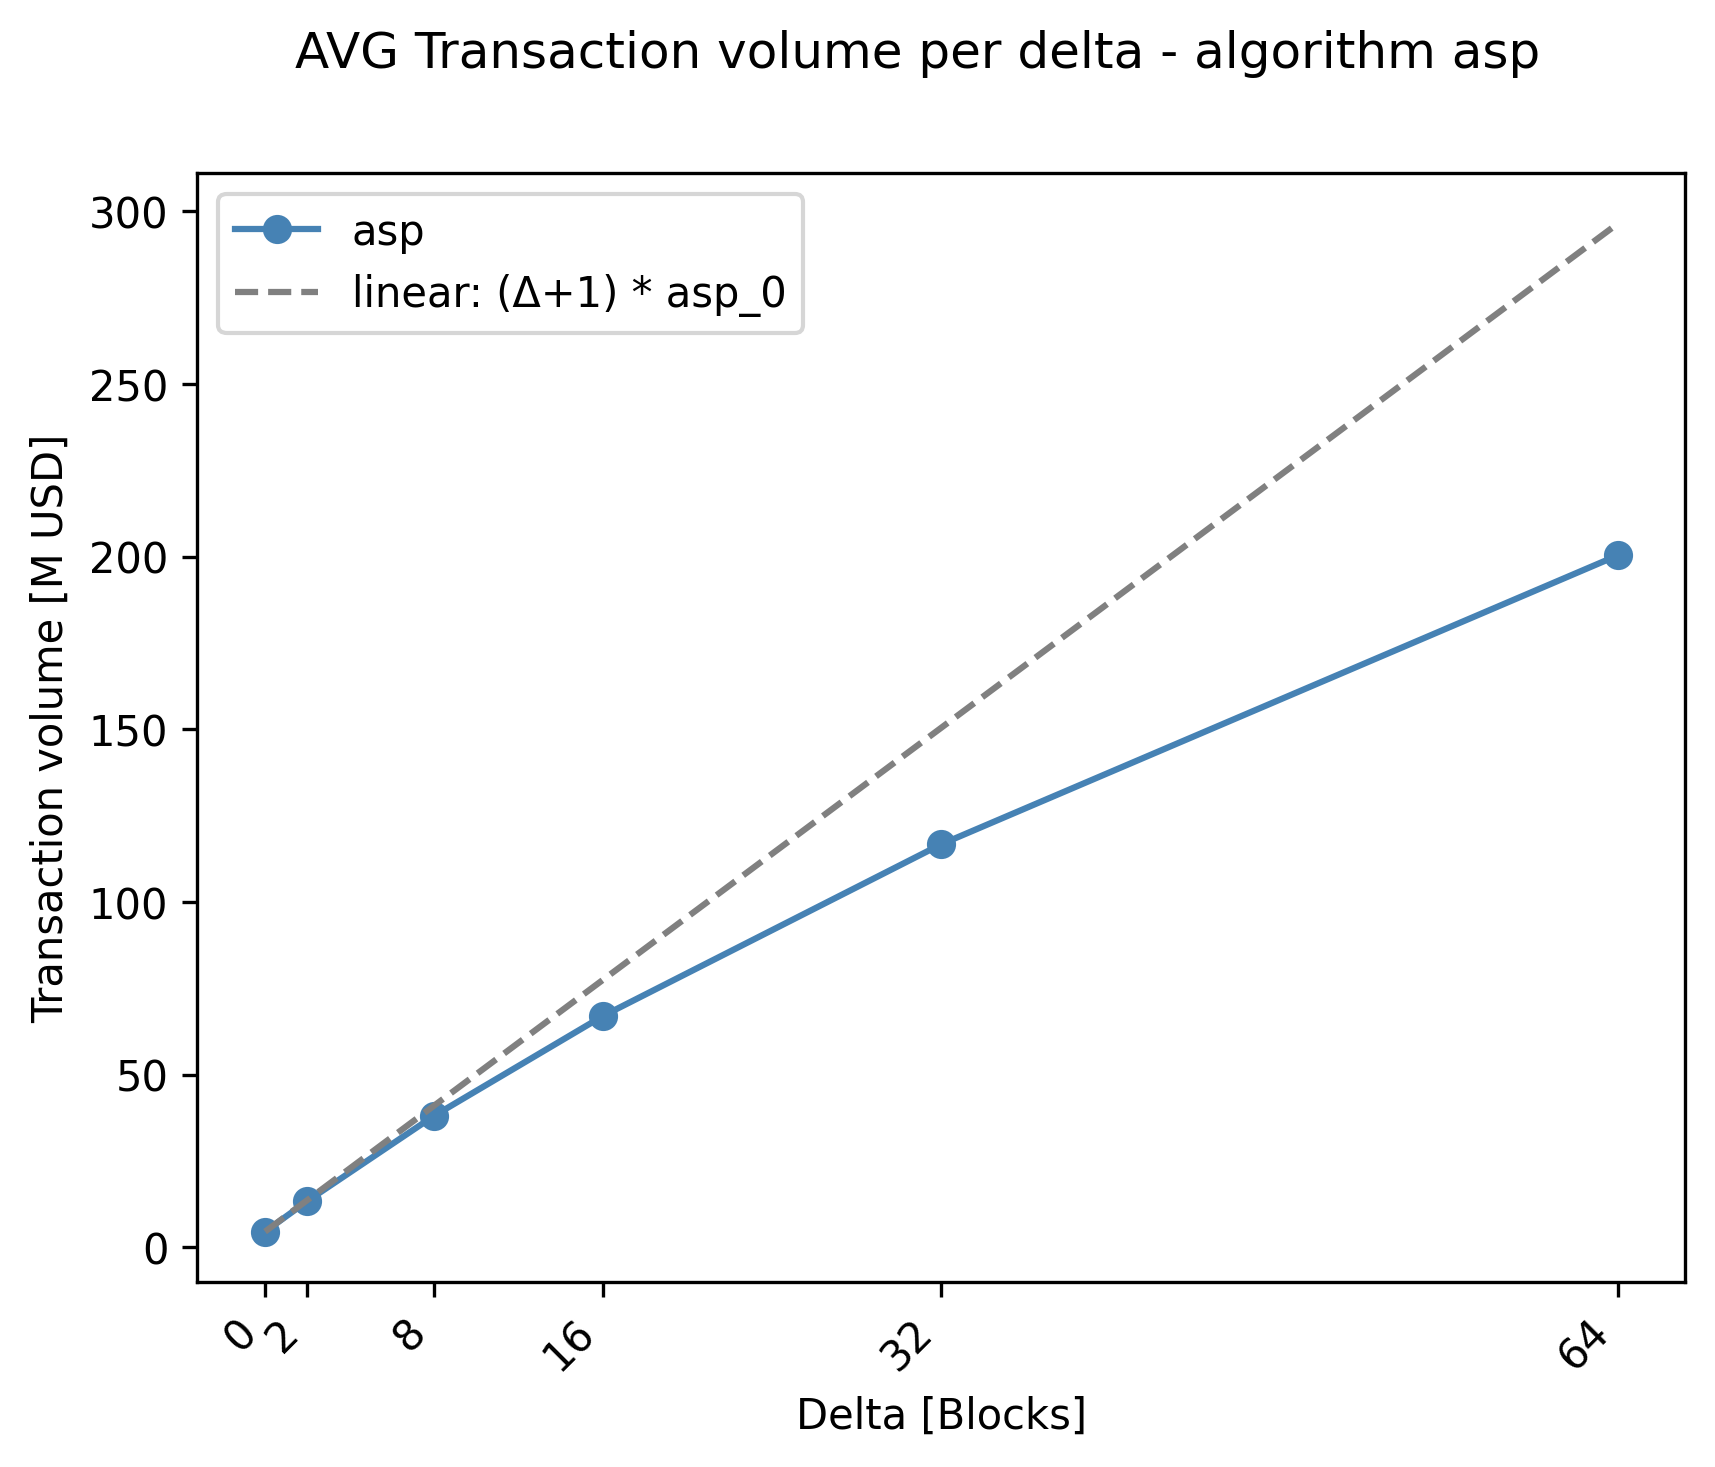

Source data for this figure (header and first rows):
delta; avg_M_USD; linear_ref_M_USD
0; 4.56; 4.56
2; 13.41; 13.68
8; 38.1; 41.04
16; 67.04; 77.53
32; 116.7; 150.5
64; 200.4; 296.4
